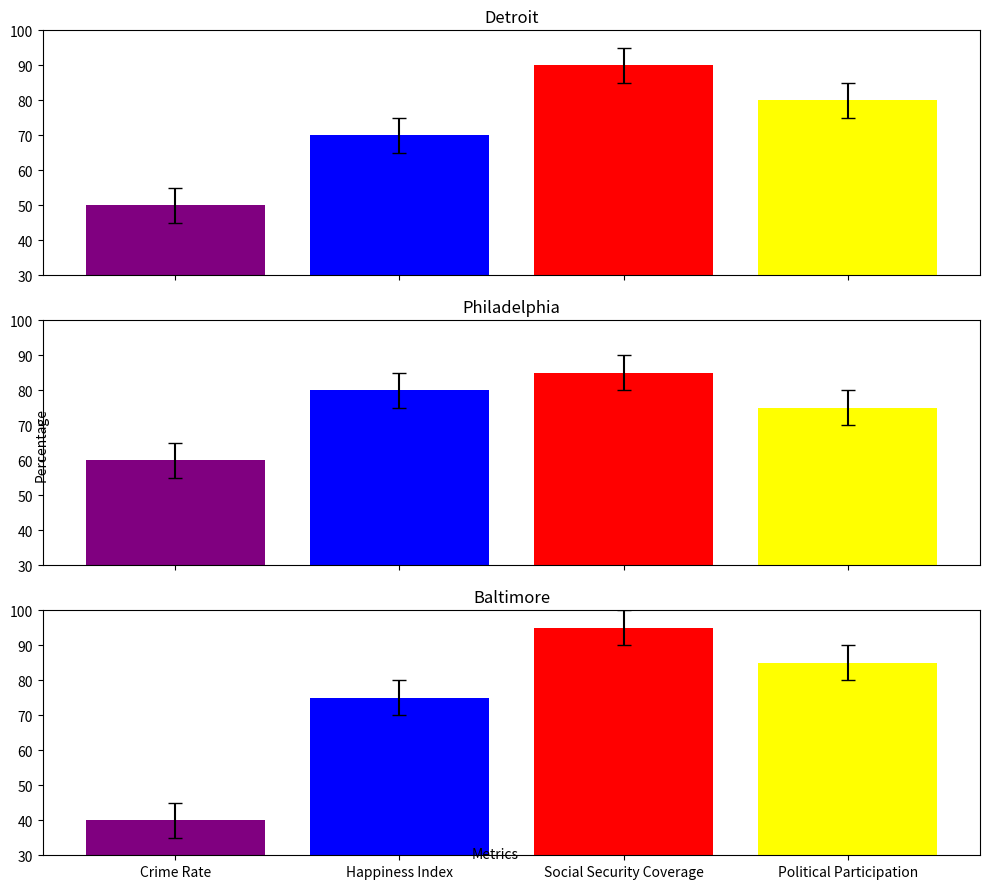

The script that saved this image: (Note: this script raises an exception after producing the figure.)
import matplotlib.pyplot as plt
import numpy as np

# Data
cities = ['Detroit', 'Philadelphia', 'Baltimore']
metrics = ['Crime Rate', 'Happiness Index', 'Social Security Coverage', 'Political Participation']
values = {
    'Detroit': [50, 70, 90, 80],
    'Philadelphia': [60, 80, 85, 75],
    'Baltimore': [40, 75, 95, 85]
}
errors = {
    'Detroit': [5, 5, 5, 5],
    'Philadelphia': [5, 5, 5, 5],
    'Baltimore': [5, 5, 5, 5]
}
colors = ['purple', 'blue', 'red', 'yellow']

# Plotting
fig, axs = plt.subplots(3, 1, figsize=(10, 9), sharex=True, sharey=True)

for i, city in enumerate(cities):
    axs[i].bar(metrics, values[city], yerr=errors[city], color=colors, capsize=5)
    axs[i].set_title(city)
    axs[i].set_ylim(30, 100)

# Common labels
fig.text(0.5, 0.04, 'Metrics', ha='center')
fig.text(0.04, 0.5, 'Percentage', va='center', rotation='vertical')

plt.tight_layout(rect=[0, 0, 1, 1])
plt.savefig(r"eval_workspace_gpt5/InternVL3_5-38B-Instruct/python/errorbar_19.png", bbox_inches="tight")
